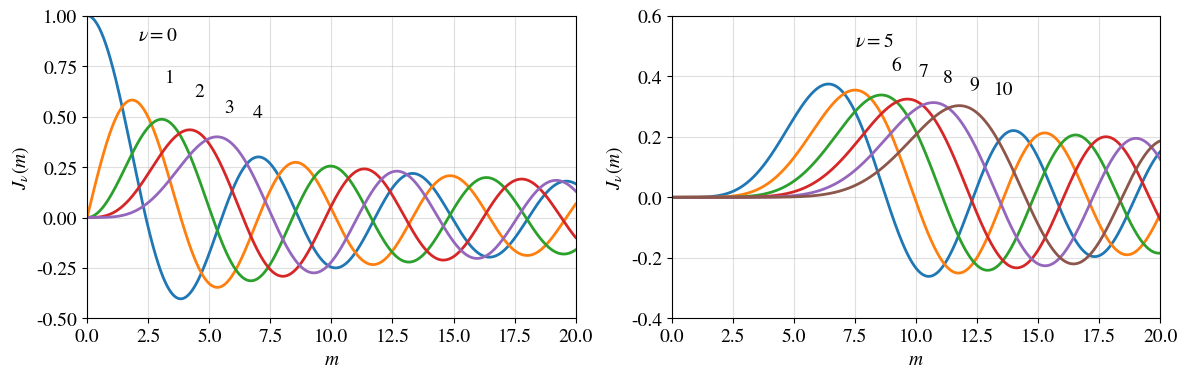

Write the Python code that produced this figure.
import numpy as np
import matplotlib.pyplot as plt
from scipy.special import jv

# Definitionsbereich
m = np.linspace(0, 20, 2000)

# Abbildungsstil
plt.rcParams.update({
    "font.size": 14,
    "mathtext.fontset": "stix",
    "font.family": "STIXGeneral"
})

fig, (ax1, ax2) = plt.subplots(1, 2, figsize=(12, 4), dpi=150)

# -----------------------------
# Linkes Diagramm: ν = 0 ... 4
# -----------------------------
for nu in range(5):
    ax1.plot(m, jv(nu, m), lw=2)

ax1.set_xlim(0, 20)
ax1.set_ylim(-0.5, 1.0)
ax1.set_xlabel(r"$m$")
ax1.set_ylabel(r"$J_\nu(m)$")
ax1.grid(True, alpha=0.4)

# Beschriftungen ähnlich der Vorlage
ax1.text(2.1, 0.88, r"$\nu=0$")
ax1.text(3.2, 0.67, "1")
ax1.text(4.4, 0.60, "2")
ax1.text(5.6, 0.52, "3")
ax1.text(6.8, 0.50, "4")

# -----------------------------
# Rechtes Diagramm: ν = 5 ... 10
# -----------------------------
for nu in range(5, 11):
    ax2.plot(m, jv(nu, m), lw=2)

ax2.set_xlim(0, 20)
ax2.set_ylim(-0.4, 0.6)
ax2.set_xlabel(r"$m$")
ax2.set_ylabel(r"$J_\nu(m)$")
ax2.grid(True, alpha=0.4)

ax2.text(7.5, 0.50, r"$\nu=5$")
ax2.text(9.0, 0.42, "6")
ax2.text(10.1, 0.40, "7")
ax2.text(11.1, 0.38, "8")
ax2.text(12.2, 0.36, "9")
ax2.text(13.2, 0.34, "10")

plt.tight_layout()
plt.show()
